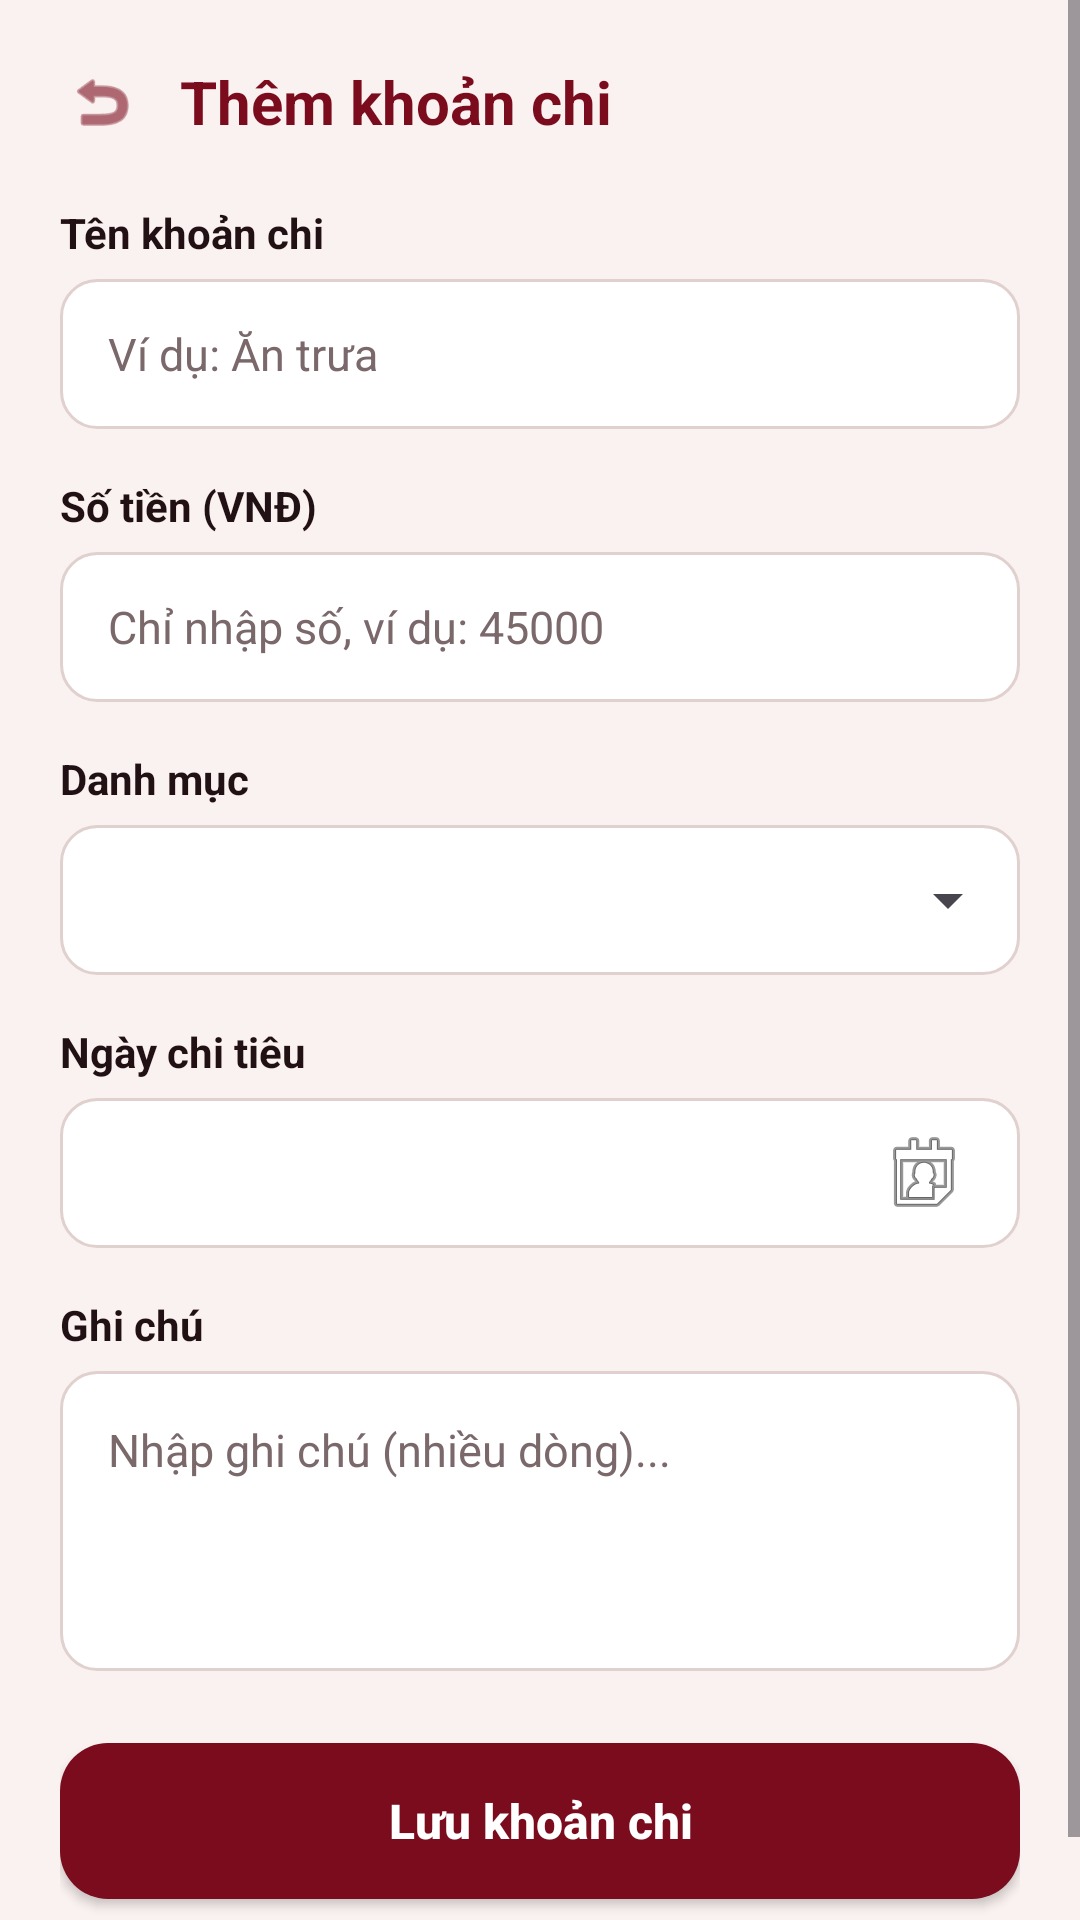

This screen was rendered from an Android layout file. Write that file and the resources it references.
<!-- AndroidManifest.xml: application theme Theme.Bai1 -->
<!-- res/layout/activity_add_expense.xml -->
<?xml version="1.0" encoding="utf-8"?>

<ScrollView xmlns:android="http://schemas.android.com/apk/res/android"
    xmlns:app="http://schemas.android.com/apk/res-auto"
    android:layout_width="match_parent"
    android:layout_height="match_parent"
    android:fillViewport="true"
    android:background="@color/bg_cream">

    <LinearLayout
        android:layout_width="match_parent"
        android:layout_height="wrap_content"
        android:orientation="vertical"
        android:padding="20dp">

        
        <LinearLayout
            android:layout_width="match_parent"
            android:layout_height="wrap_content"
            android:orientation="horizontal"
            android:gravity="center_vertical"
            android:layout_marginBottom="20dp">

            <ImageView
                android:id="@+id/btnBackHeader"
                android:layout_width="28dp"
                android:layout_height="28dp"
                android:src="@android:drawable/ic_menu_revert"
                app:tint="@color/primary_wine"
                android:contentDescription="@string/btn_back"
                android:padding="2dp" />

            <TextView
                android:layout_width="wrap_content"
                android:layout_height="wrap_content"
                android:text="@string/title_add_expense"
                android:textSize="20sp"
                android:textStyle="bold"
                android:textColor="@color/primary_wine"
                android:layout_marginStart="12dp" />
        </LinearLayout>

        
        <TextView
            android:layout_width="match_parent"
            android:layout_height="wrap_content"
            android:text="@string/label_title"
            android:textColor="@color/text_primary"
            android:textStyle="bold"
            android:textSize="14sp"
            android:layout_marginBottom="6dp" />

        <EditText
            android:id="@+id/edtTitle"
            android:layout_width="match_parent"
            android:layout_height="50dp"
            android:background="@drawable/bg_edittext"
            android:hint="@string/hint_title"
            android:paddingHorizontal="16dp"
            android:inputType="text"
            android:textColor="@color/text_primary"
            android:textColorHint="@color/text_secondary"
            android:textSize="15sp"
            android:layout_marginBottom="16dp" />

        
        <TextView
            android:layout_width="match_parent"
            android:layout_height="wrap_content"
            android:text="@string/label_amount"
            android:textColor="@color/text_primary"
            android:textStyle="bold"
            android:textSize="14sp"
            android:layout_marginBottom="6dp" />

        <EditText
            android:id="@+id/edtAmount"
            android:layout_width="match_parent"
            android:layout_height="50dp"
            android:background="@drawable/bg_edittext"
            android:hint="@string/hint_amount"
            android:paddingHorizontal="16dp"
            android:inputType="number"
            android:textColor="@color/text_primary"
            android:textColorHint="@color/text_secondary"
            android:textSize="15sp"
            android:layout_marginBottom="16dp" />

        
        <TextView
            android:layout_width="match_parent"
            android:layout_height="wrap_content"
            android:text="@string/label_category"
            android:textColor="@color/text_primary"
            android:textStyle="bold"
            android:textSize="14sp"
            android:layout_marginBottom="6dp" />

        <FrameLayout
            android:layout_width="match_parent"
            android:layout_height="50dp"
            android:background="@drawable/bg_edittext"
            android:layout_marginBottom="16dp">

            <Spinner
                android:id="@+id/spCategory"
                android:layout_width="match_parent"
                android:layout_height="match_parent"
                android:paddingHorizontal="12dp"
                android:spinnerMode="dropdown" />
        </FrameLayout>

        
        <TextView
            android:layout_width="match_parent"
            android:layout_height="wrap_content"
            android:text="@string/label_date"
            android:textColor="@color/text_primary"
            android:textStyle="bold"
            android:textSize="14sp"
            android:layout_marginBottom="6dp" />

        <TextView
            android:id="@+id/tvDate"
            android:layout_width="match_parent"
            android:layout_height="50dp"
            android:background="@drawable/bg_edittext"
            android:paddingHorizontal="16dp"
            android:gravity="center_vertical"
            android:textColor="@color/text_primary"
            android:textSize="15sp"
            app:drawableEndCompat="@android:drawable/ic_menu_my_calendar"
            android:layout_marginBottom="16dp" />

        
        <TextView
            android:layout_width="match_parent"
            android:layout_height="wrap_content"
            android:text="@string/label_note"
            android:textColor="@color/text_primary"
            android:textStyle="bold"
            android:textSize="14sp"
            android:layout_marginBottom="6dp" />

        <EditText
            android:id="@+id/edtNote"
            android:layout_width="match_parent"
            android:layout_height="100dp"
            android:background="@drawable/bg_edittext"
            android:hint="@string/hint_note"
            android:padding="16dp"
            android:gravity="top|start"
            android:inputType="textMultiLine"
            android:textColor="@color/text_primary"
            android:textColorHint="@color/text_secondary"
            android:textSize="15sp"
            android:layout_marginBottom="24dp" />

        
        <androidx.appcompat.widget.AppCompatButton
            android:id="@+id/btnSaveExpense"
            android:layout_width="match_parent"
            android:layout_height="52dp"
            android:background="@drawable/bg_button_primary"
            android:text="@string/btn_save_expense"
            android:textColor="@color/white"
            android:textSize="16sp"
            android:textStyle="bold"
            android:textAllCaps="false"
            android:layout_marginBottom="16dp" />

    </LinearLayout>
</ScrollView>
<!-- resources referenced by this layout -->
<resources>
  <color name="bg_cream">#FAF2F0</color>
  <color name="primary_wine">#7A0C1E</color>
  <color name="text_primary">#221114</color>
  <color name="text_secondary">#7A686B</color>
  <color name="white">#FFFFFFFF</color>
  <!-- drawable bg_button_primary (drawable) -->
  <?xml version="1.0" encoding="utf-8"?>
  
  <shape xmlns:android="http://schemas.android.com/apk/res/android"
      android:shape="rectangle">
      <solid android:color="@color/primary_wine" />
      <corners android:radius="16dp" />
  </shape>
  <!-- drawable bg_edittext (drawable) -->
  <?xml version="1.0" encoding="utf-8"?>
  
  <shape xmlns:android="http://schemas.android.com/apk/res/android"
      android:shape="rectangle">
      <solid android:color="@color/white" />
      <stroke android:width="1dp" android:color="@color/stroke_color" />
      <corners android:radius="12dp" />
  </shape>
  <string name="btn_back">Quay lại</string>
  <string name="btn_save_expense">Lưu khoản chi</string>
  <string name="hint_amount">Chỉ nhập số, ví dụ: 45000</string>
  <string name="hint_note">Nhập ghi chú (nhiều dòng)...</string>
  <string name="hint_title">Ví dụ: Ăn trưa</string>
  <string name="label_amount">Số tiền (VNĐ)</string>
  <string name="label_category">Danh mục</string>
  <string name="label_date">Ngày chi tiêu</string>
  <string name="label_note">Ghi chú</string>
  <string name="label_title">Tên khoản chi</string>
  <string name="title_add_expense">Thêm khoản chi</string>
  <style name="Theme.Bai1" parent="Base.Theme.Bai1" />
  <color name="stroke_color">#E0D0CE</color>
  <style name="Base.Theme.Bai1" parent="Theme.Material3.DayNight.NoActionBar">
          <item name="colorPrimary">@color/primary_wine</item>
          <item name="android:statusBarColor">@color/primary_wine_dark</item>
          <item name="android:windowBackground">@color/bg_cream</item>
      </style>
  <color name="primary_wine_dark">#500511</color>
</resources>
